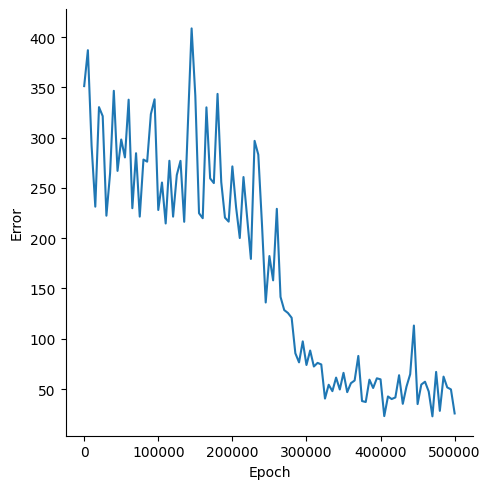

Source data for this figure (header and first rows):
, Epoch, Error
0, 0, 351.2
1, 5000, 386.9
2, 10000, 292
3, 15000, 231.3
4, 20000, 330.3
5, 25000, 321.4
6, 30000, 222.4
7, 35000, 264.8
8, 40000, 346.5
9, 45000, 266.9
10, 50000, 298.1
11, 55000, 280.3
12, 60000, 337.7
13, 65000, 229.8
14, 70000, 284.5
15, 75000, 221.5
16, 80000, 278.2
17, 85000, 276.1
18, 90000, 323.4
19, 95000, 338
20, 100000, 228
21, 105000, 255.3
22, 110000, 214.6
23, 115000, 277
24, 120000, 221.4
25, 125000, 262.8
26, 130000, 276.9
27, 135000, 216.3
28, 140000, 313.6
29, 145000, 408.6
30, 150000, 341.7
31, 155000, 224.8
32, 160000, 219.9
33, 165000, 330.1
34, 170000, 259.5
35, 175000, 254.8
36, 180000, 343.5
37, 185000, 255.8
38, 190000, 220.4
39, 195000, 216.5
40, 200000, 271.4
41, 205000, 230.8
42, 210000, 200.2
43, 215000, 260.8
44, 220000, 220
45, 225000, 179.4
46, 230000, 296.8
47, 235000, 283
48, 240000, 213.3
49, 245000, 136.1
50, 250000, 182.3
51, 255000, 158.1
52, 260000, 229.2
53, 265000, 141.6
54, 270000, 128.6
55, 275000, 125.7
56, 280000, 120.9
57, 285000, 85.61
58, 290000, 76.57
59, 295000, 97.42
... 41 more rows
